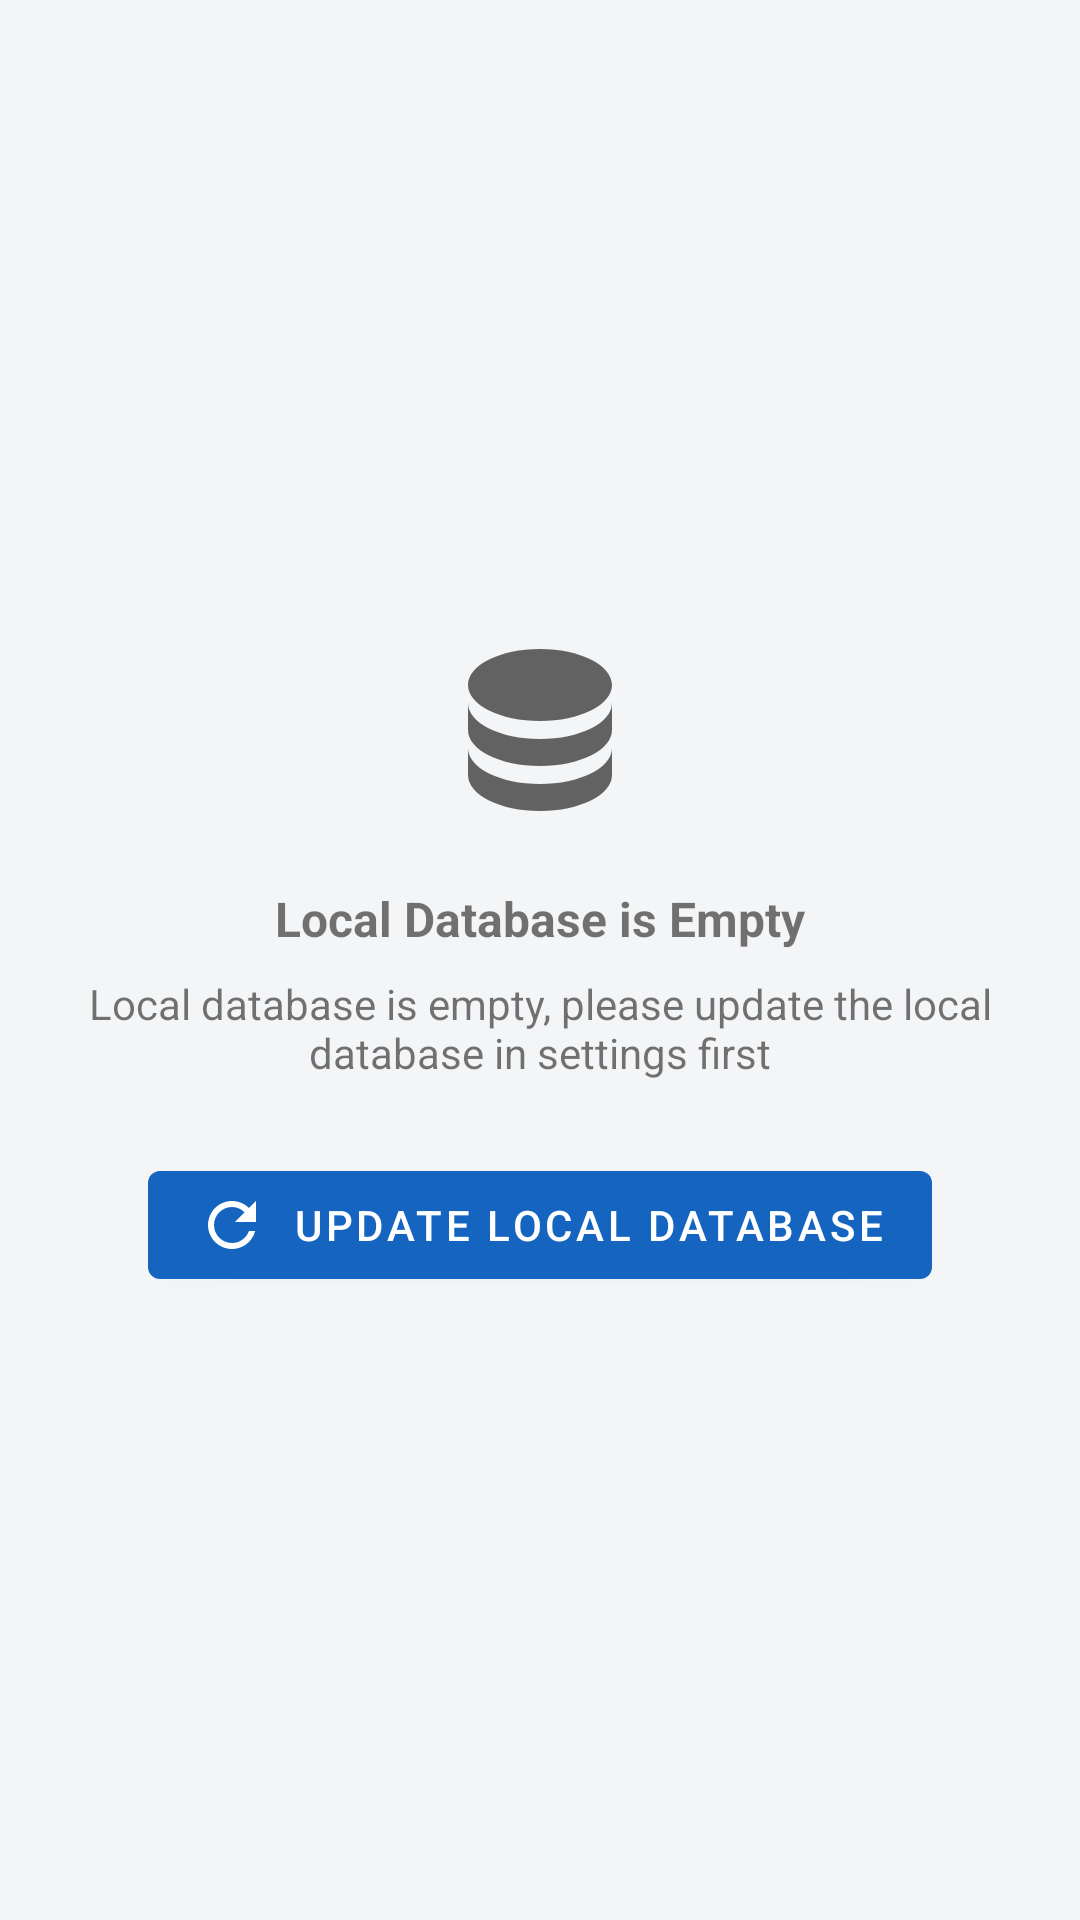

Layout XML and referenced resources for this Android screen:
<!-- AndroidManifest.xml: application theme MyMaterialTheme -->
<!-- res/layout/fragment_empty_database.xml -->
<?xml version="1.0" encoding="utf-8"?>
<LinearLayout xmlns:android="http://schemas.android.com/apk/res/android"
    xmlns:app="http://schemas.android.com/apk/res-auto"
    android:layout_width="match_parent"
    android:layout_height="match_parent"
    android:gravity="center"
    android:orientation="vertical"
    android:padding="24dp">

    <ImageView
        android:id="@+id/emptyDatabaseIcon"
        android:layout_width="72dp"
        android:layout_height="72dp"
        android:layout_marginBottom="16dp"
        android:src="@drawable/ic_database_outline"
        app:tint="?android:attr/textColorSecondary"
        android:contentDescription="@string/empty_database_icon_desc" />

    <TextView
        android:id="@+id/emptyDatabaseTitle"
        android:layout_width="wrap_content"
        android:layout_height="wrap_content"
        android:layout_marginBottom="8dp"
        android:text="@string/empty_database_title"
        android:textSize="@dimen/text_title"
        android:textStyle="bold" />

    <TextView
        android:id="@+id/emptyDatabaseMessage"
        android:layout_width="wrap_content"
        android:layout_height="wrap_content"
        android:layout_marginBottom="24dp"
        android:gravity="center"
        android:text="@string/empty_database_message"
        android:textSize="@dimen/text_body" />

    <com.google.android.material.button.MaterialButton
        android:id="@+id/btnUpdateDatabase"
        style="@style/Widget.MaterialComponents.Button"
        android:layout_width="wrap_content"
        android:layout_height="wrap_content"
        android:text="@string/empty_database_button"
        app:backgroundTint="?attr/colorAccent"
        app:icon="@drawable/ic_refresh"
        app:iconGravity="textStart" />

</LinearLayout>
<!-- resources referenced by this layout -->
<resources>
  <dimen name="text_body">14sp</dimen>
  <dimen name="text_title">16sp</dimen>
  <!-- drawable ic_database_outline (drawable) -->
  <vector xmlns:android="http://schemas.android.com/apk/res/android"
          android:width="24dp"
          android:height="24dp"
          android:viewportWidth="24.0"
          android:viewportHeight="24.0">
      <path
          android:fillColor="#FF000000"
          android:pathData="M12,3C7.58,3 4,4.79 4,7c0,2.21 3.58,4 8,4s8,-1.79 8,-4c0,-2.21 -3.58,-4 -8,-4zM4,9v3c0,2.21 3.58,4 8,4s8,-1.79 8,-4V9c0,2.21 -3.58,4 -8,4s-8,-1.79 -8,-4zM4,14v3c0,2.21 3.58,4 8,4s8,-1.79 8,-4v-3c0,2.21 -3.58,4 -8,4s-8,-1.79 -8,-4z"/>
  </vector>
  <!-- drawable ic_refresh (drawable) -->
  <vector xmlns:android="http://schemas.android.com/apk/res/android"
          android:width="24dp"
          android:height="24dp"
          android:viewportWidth="24.0"
          android:viewportHeight="24.0">
      <path
          android:fillColor="#FF000000"
          android:pathData="M17.65,6.35C16.2,4.9 14.21,4 12,4c-4.42,0 -7.99,3.58 -7.99,8s3.57,8 7.99,8c3.73,0 6.84,-2.55 7.73,-6h-2.08c-0.82,2.33 -3.04,4 -5.65,4 -3.31,0 -6,-2.69 -6,-6s2.69,-6 6,-6c1.66,0 3.14,0.69 4.22,1.78L13,11h7V4l-2.35,2.35z"/>
  </vector>
  <string name="empty_database_button">Update Local Database</string>
  <string name="empty_database_icon_desc">Empty database icon</string>
  <string name="empty_database_message">Local database is empty, please update the local database in settings first</string>
  <string name="empty_database_title">Local Database is Empty</string>
  <style name="MyMaterialTheme" parent="MyMaterialTheme.Base" />
  <color name="preset_classic_blue_primary">#1565C0</color>
  <color name="preset_classic_blue_accent">#1565C0</color>
  <color name="preset_classic_blue_accent_dark">#90CAF9</color>
  <color name="windowBackground">#F4F5F7</color>
  <color name="colorSurfaceElevated">#FFFFFF</color>
  <color name="colorSeparator">#E3E3E5</color>
  <color name="colorStationUnavailable">#FFE09C</color>
  <color name="colorStationDeleted">#FFD8D8</color>
  <color name="colorSurfaceCard">#FFFFFF</color>
  <color name="colorTextPrimaryLight">#1A1A1A</color>
  <color name="colorTextSecondaryLight">#6B6B6B</color>
  <color name="colorTextTertiaryLight">#9A9A9A</color>
  <color name="colorRippleLight">#14000000</color>
  <style name="ToolbarActionButton" parent="Widget.AppCompat.ActionButton">
          <item name="android:minWidth">@dimen/touch_target_min</item>
          <item name="android:paddingLeft">@dimen/space_xs</item>
          <item name="android:paddingRight">@dimen/space_xs</item>
      </style>
  <style name="PreferenceThemeOverlay.RadioDroid" parent="PreferenceThemeOverlay">
          <item name="preferenceCategoryTitleTextAppearance">@style/TextAppearance.RadioDroid.Title</item>
          <item name="preferenceCategoryTitleTextColor">?attr/presetAccentColor</item>
      </style>
  <dimen name="touch_target_min">48dp</dimen>
  <dimen name="space_xs">4dp</dimen>
  <style name="TextAppearance.RadioDroid.Title">
          <item name="android:textSize">@dimen/text_title</item>
          <item name="android:textStyle">bold</item>
          <item name="android:textColor">?attr/colorTextPrimary</item>
      </style>
</resources>
